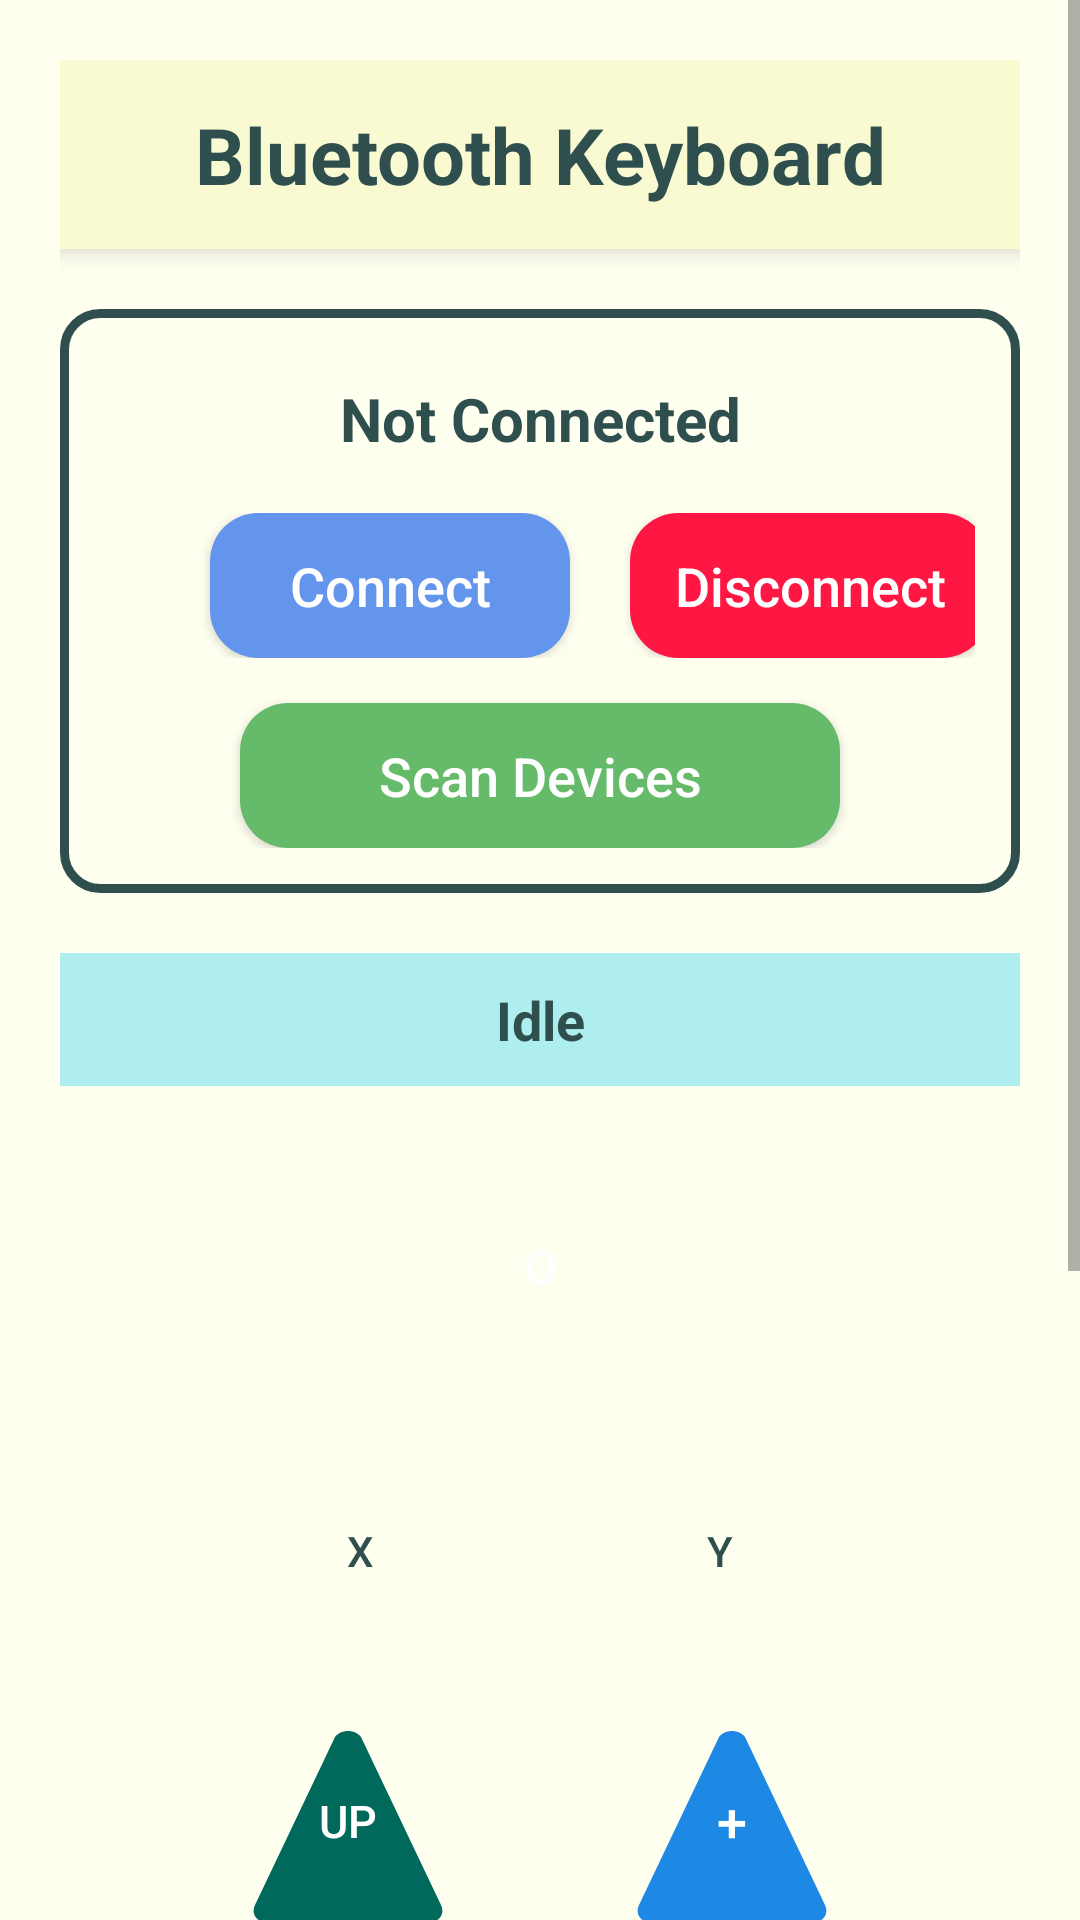

This screen was rendered from an Android layout file. Write that file and the resources it references.
<!-- AndroidManifest.xml: application theme Theme.FiletransferApp -->
<!-- res/layout/activity_keyboard.xml -->
<?xml version="1.0" encoding="utf-8"?>
<ScrollView xmlns:android="http://schemas.android.com/apk/res/android"
    android:layout_width="match_parent"
    android:layout_height="match_parent"
    android:background="@color/app_bg"
    android:fillViewport="true">

    <LinearLayout
        android:orientation="vertical"
        android:padding="20dp"
        android:gravity="center_horizontal"
        android:layout_width="match_parent"
        android:layout_height="wrap_content">

        
        <TextView
            android:id="@+id/textView"
            android:layout_width="match_parent"
            android:layout_height="wrap_content"
            android:text="Bluetooth Keyboard"
            android:textSize="26sp"
            android:textStyle="bold"
            android:textColor="@color/app_text_primary"
            android:textAlignment="center"
            android:layout_marginBottom="20dp"
            android:background="@color/card_bg"
            android:padding="14dp"
            android:elevation="5dp" />

        
        <LinearLayout
            android:layout_width="match_parent"
            android:layout_height="wrap_content"
            android:orientation="vertical"
            android:padding="15dp"
            android:background="@drawable/border_box"
            android:layout_marginBottom="20dp">

            <TextView
                android:id="@+id/txtStatus"
                android:layout_width="match_parent"
                android:layout_height="wrap_content"
                android:text="Not Connected"
                android:textSize="20sp"
                android:textStyle="bold"
                android:textAlignment="center"
                android:padding="8dp"
                android:textColor="@color/app_text_primary" />

            <LinearLayout
                android:orientation="horizontal"
                android:gravity="center"
                android:layout_width="wrap_content"
                android:layout_height="wrap_content"
                android:layout_marginTop="10dp">

                <androidx.appcompat.widget.AppCompatButton
                    android:id="@+id/btnConnect"
                    style="@style/App.Button.Primary"
                    android:layout_width="120dp"
                    android:layout_height="wrap_content"
                    android:layout_marginLeft="40dp"
                    android:text="Connect" />

                <androidx.appcompat.widget.AppCompatButton
                    android:id="@+id/btnDisconnect"
                    style="@style/App.Button.Primary"
                    android:layout_width="120dp"
                    android:layout_height="wrap_content"
                    android:text="Disconnect"
                    android:backgroundTint="@color/red_400"
                    android:layout_marginStart="20dp" />

            </LinearLayout>
            
            <androidx.appcompat.widget.AppCompatButton
                android:id="@+id/btnScan"
                style="@style/App.Button.Primary"
                android:layout_width="200dp"
                android:layout_height="wrap_content"
                android:text="Scan Devices"
                android:backgroundTint="@color/green_400"
                android:layout_gravity="center"
                android:layout_marginTop="15dp" />
        </LinearLayout>

        
        <TextView
            android:id="@+id/statusBar"
            android:layout_width="match_parent"
            android:layout_height="wrap_content"
            android:text="Idle"
            android:textAlignment="center"
            android:textSize="18sp"
            android:textStyle="bold"
            android:padding="10dp"
            android:background="@color/status_bg"
            android:layout_marginBottom="20dp"
            android:textColor="@color/app_text_primary" />

        
        <LinearLayout
            android:layout_width="match_parent"
            android:layout_height="80dp"
            android:gravity="center"
            android:layout_marginBottom="15dp">

            <androidx.appcompat.widget.AppCompatButton
                android:id="@+id/button1"
                android:layout_width="66dp"
                android:layout_height="66dp"
                android:background="@drawable/circle"
                android:backgroundTint="@color/red_400"
                android:text="O"
                android:textColor="@color/white"
                android:textSize="16sp"
                android:elevation="5dp" />
        </LinearLayout>

        
        <LinearLayout
            android:layout_width="match_parent"
            android:layout_height="80dp"
            android:gravity="center"
            android:layout_marginBottom="10dp">

            <androidx.appcompat.widget.AppCompatButton
                android:id="@+id/button2"
                android:layout_width="60dp"
                android:layout_height="60dp"
                android:layout_marginEnd="60dp"
                android:text="X"
                android:textColor="@color/app_text_primary"
                android:background="@drawable/circle"
                android:backgroundTint="@color/medium_spring_green"
                android:elevation="4dp" />

            <androidx.appcompat.widget.AppCompatButton
                android:id="@+id/button3"
                android:layout_width="60dp"
                android:layout_height="60dp"
                android:text="Y"
                android:textColor="@color/app_text_primary"
                android:background="@drawable/circle"
                android:backgroundTint="@color/medium_spring_green"
                android:elevation="4dp" />
        </LinearLayout>

        
        <LinearLayout
            android:layout_width="match_parent"
            android:layout_height="80dp"
            android:gravity="center"
            android:layout_marginBottom="10dp">

            <androidx.appcompat.widget.AppCompatButton
                android:id="@+id/button4"
                android:layout_width="80dp"
                android:layout_height="80dp"
                android:layout_marginEnd="48dp"
                android:text="Up"
                android:textColor="@color/white"
                android:textSize="15sp"
                android:background="@drawable/triangle"
                android:backgroundTint="@color/teal_800"
                android:elevation="4dp" />

            <androidx.appcompat.widget.AppCompatButton
                android:id="@+id/button5"
                android:layout_width="80dp"
                android:layout_height="80dp"
                android:text="+"
                android:textColor="@color/white"
                android:textSize="18sp"
                android:background="@drawable/triangle"
                android:backgroundTint="@color/blue_600"
                android:elevation="4dp" />
        </LinearLayout>

        
        <LinearLayout
            android:layout_width="match_parent"
            android:layout_height="80dp"
            android:gravity="center"
            android:layout_marginBottom="10dp">

            <androidx.appcompat.widget.AppCompatButton
                android:id="@+id/button6"
                android:layout_width="80dp"
                android:layout_height="80dp"
                android:layout_marginEnd="48dp"
                android:text="Dn"
                android:textColor="@color/white"
                android:textSize="15sp"
                android:background="@drawable/inverted_triangle"
                android:backgroundTint="@color/teal_800"
                android:elevation="4dp" />

            <androidx.appcompat.widget.AppCompatButton
                android:id="@+id/button7"
                android:layout_width="80dp"
                android:layout_height="80dp"
                android:text="-"
                android:textColor="@color/white"
                android:textSize="18sp"
                android:background="@drawable/inverted_triangle"
                android:backgroundTint="@color/blue_600"
                android:elevation="4dp" />
        </LinearLayout>

        
        <LinearLayout
            android:layout_width="match_parent"
            android:layout_height="80dp"
            android:gravity="center"
            android:layout_marginBottom="10dp">

            <androidx.appcompat.widget.AppCompatButton
                android:id="@+id/button8"
                android:layout_width="60dp"
                android:layout_height="60dp"
                android:layout_marginEnd="60dp"
                android:text="B"
                android:textColor="@color/white"
                android:background="@drawable/circle"
                android:backgroundTint="@color/orange_500"
                android:elevation="5dp" />

            <androidx.appcompat.widget.AppCompatButton
                android:id="@+id/button9"
                android:layout_width="60dp"
                android:layout_height="60dp"
                android:text="C"
                android:textColor="@color/white"
                android:background="@drawable/circle"
                android:backgroundTint="@color/grey_500"
                android:elevation="5dp" />
        </LinearLayout>

        
        <LinearLayout
            android:layout_width="match_parent"
            android:layout_height="80dp"
            android:gravity="center"
            android:layout_marginBottom="30dp">

            <androidx.appcompat.widget.AppCompatButton
                android:id="@+id/button10"
                android:layout_width="66dp"
                android:layout_height="66dp"
                android:text="A / Play"
                android:textColor="@color/white"
                android:background="@drawable/circle"
                android:backgroundTint="@color/orange_500"
                android:elevation="5dp" />
        </LinearLayout>

    </LinearLayout>
</ScrollView>
<!-- resources referenced by this layout -->
<resources>
  <color name="app_bg">#FFFFF0</color>
  <color name="app_text_primary">#2F4F4F</color>
  <color name="blue_600">#1E88E5</color>
  <color name="card_bg">#FAFAD2</color>
  <color name="green_400">#66BB6A</color>
  <color name="grey_500">#9E9E9E</color>
  <color name="medium_spring_green">#00FA9A</color>
  <color name="orange_500">#FF9800</color>
  <color name="red_400">#FF1744</color>
  <color name="status_bg">#AFEEEE</color>
  <color name="teal_800">#00695C</color>
  <color name="white">#FFFFFF</color>
  <!-- drawable border_box (drawable) -->
  <?xml version="1.0" encoding="utf-8"?>
  <shape xmlns:android="http://schemas.android.com/apk/res/android"
      android:shape="rectangle">
      <stroke android:width="3dp" android:color="@color/dark_slate_gray" />
      <corners android:radius="12dp" />
      <padding android:left="10dp" android:top="10dp" android:right="10dp" android:bottom="10dp" />
  </shape>
  <!-- drawable inverted_triangle (drawable) -->
  <?xml version="1.0" encoding="utf-8"?>
  <vector xmlns:android="http://schemas.android.com/apk/res/android"
      android:width="100dp"
      android:height="100dp"
      android:viewportWidth="24"
      android:viewportHeight="24">
  
      <path
          android:fillColor="@android:color/white"
          android:pathData="M12,21C11.5,21 11,20.8 10.7,20.4L2.7,3.6C2.3,2.8 2.8,2 3.5,2L20.5,2C21.2,2 21.7,2.8 21.3,3.6L13.3,20.4C13,20.8 12.5,21 12,21Z" />
  </vector>
  <!-- drawable triangle (drawable) -->
  <?xml version="1.0" encoding="utf-8"?>
  <vector xmlns:android="http://schemas.android.com/apk/res/android"
      android:width="100dp"
      android:height="100dp"
      android:viewportWidth="24"
      android:viewportHeight="24">
  
      <path
          android:fillColor="@android:color/white"
          android:pathData="M12,3C11.5,3 11,3.2 10.7,3.6L2.7,20.4C2.3,21.2 2.8,22 3.5,22L20.5,22C21.2,22 21.7,21.2 21.3,20.4L13.3,3.6C13,3.2 12.5,3 12,3Z" />
  
  </vector>
  <style name="App.Button.Primary" parent="App.Button.Base">
          <item name="android:backgroundTint">@color/btn_primary</item>
      </style>
  <color name="dark_slate_gray">#2F4F4F</color>
  <style name="App.Button.Base" parent="Widget.AppCompat.Button">
          <item name="android:textColor">@color/white</item>
          <item name="android:textAllCaps">false</item>
          <item name="android:textSize">18sp</item>
          <item name="android:elevation">4dp</item>
          <item name="android:padding">12dp</item>
          <item name="android:background">@drawable/button_selector</item>
      </style>
  <color name="btn_primary">#6495ED</color>
  <color name="purple_500">#FF6200EE</color>
  <color name="purple_700">#FF3700B3</color>
  <color name="teal_200">#FF03DAC5</color>
  <color name="teal_700">#FF018786</color>
  <color name="black">#000000</color>
  <color name="button_disabled_bg">#D3D3D3</color>
  <!-- drawable button_background (drawable) -->
  <?xml version="1.0" encoding="utf-8"?>
  <shape xmlns:android="http://schemas.android.com/apk/res/android"
      android:shape="rectangle">
      <corners android:radius="16dp" />
      <solid android:color="?attr/colorButtonNormal"/>
  </shape>
  <!-- drawable ripple_button (drawable) -->
  <?xml version="1.0" encoding="utf-8"?>
  <ripple xmlns:android="http://schemas.android.com/apk/res/android"
      android:color="@color/app_text_primary">
      <item android:id="@android:id/mask">
          <shape android:shape="rectangle">
              <solid android:color="@color/app_text_primary"/>
          </shape>
      </item>
  </ripple>
</resources>
